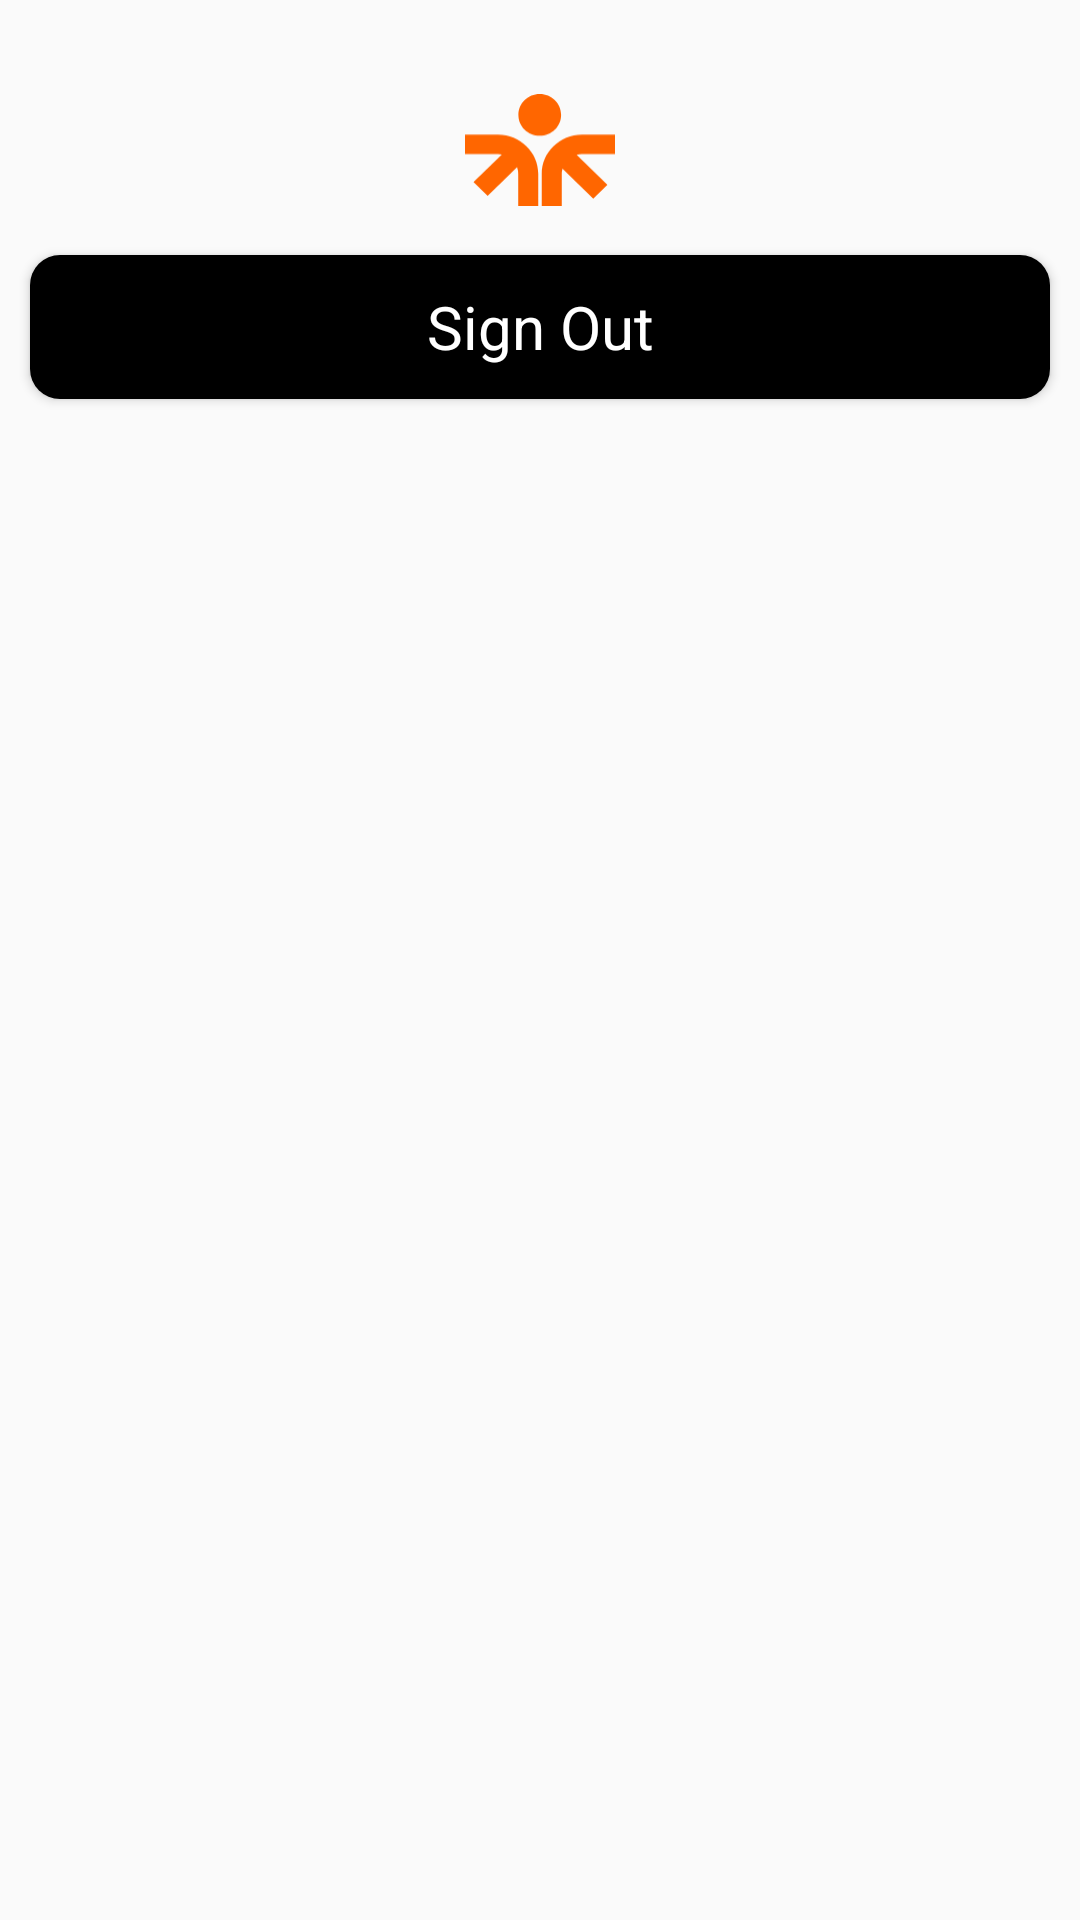

Android layout source for this screen:
<!-- AndroidManifest.xml: application theme Theme.StudyBuddy -->
<!-- res/layout/activity_profile.xml -->
<?xml version="1.0" encoding="utf-8"?>
<RelativeLayout xmlns:android="http://schemas.android.com/apk/res/android"
    xmlns:app="http://schemas.android.com/apk/res-auto"
    xmlns:tools="http://schemas.android.com/tools"
    android:layout_width="match_parent"
    android:layout_height="match_parent"
    tools:context=".activities.Profile">

    
    <LinearLayout
        android:layout_marginTop="25sp"
        android:id="@+id/logoLayout"
        android:layout_width="match_parent"
        android:layout_height="wrap_content"
        android:layout_centerInParent="true"
        android:gravity="center"
        android:orientation="horizontal"
        android:layout_alignParentTop="true">

        <ImageView
            android:layout_width="@dimen/logo_w"
            android:layout_height="@dimen/logo_h"
            android:contentDescription="@string/app_logo"
            android:src="@drawable/ic_logo" />
    </LinearLayout>

    <Button
        android:layout_width="match_parent"
        android:layout_height="wrap_content"
        android:layout_below="@+id/logoLayout"
        android:layout_margin="10sp"
        android:background="@drawable/button_background"
        android:text="@string/sign_out"
        style="@style/button_dashboard_secondary_text_style"
        android:onClick="sign_out"/>

</RelativeLayout>
<!-- resources referenced by this layout -->
<resources>
  <dimen name="logo_h">50sp</dimen>
  <dimen name="logo_w">50sp</dimen>
  <!-- drawable button_background (drawable-v24) -->
  <?xml version="1.0" encoding="utf-8"?>
  <shape xmlns:android="http://schemas.android.com/apk/res/android" android:shape="rectangle">
      <solid android:color="@color/primary"/>
      <corners android:radius="@dimen/dashboard_button_corner_radius"/>
  </shape>
  <!-- drawable ic_logo (drawable) -->
  <vector xmlns:android="http://schemas.android.com/apk/res/android"
      android:width="194.22dp"
      android:height="145.14dp"
      android:viewportWidth="194.22"
      android:viewportHeight="145.14">
    <path
        android:pathData="M96.79,0c-15.27,0 -27.65,12.09 -27.65,27s12.38,27 27.65,27 27.65,-12.09 27.65,-27S112.06,0 96.79,0ZM42.72,52.53c28.78,0 52.12,22.79 52.12,50.89v41.71L68.91,145.14L68.91,103.42a25,25 0,0 0,-1.49 -8.54l-38.08,37.18 -18.33,-17.9 36.72,-35.86a26.95,26.95 0,0 0,-5.01 -0.47L0,77.85L0,52.53ZM151.5,52.53c-28.78,0 -52.12,22.79 -52.12,50.89v41.71L125.3,145.14L125.3,103.42a25.05,25.05 0,0 1,0.93 -6.77l39.83,38.9 18.33,-17.9L144.56,78.76a26.82,26.82 0,0 1,6.94 -0.91h42.72L194.22,52.53Z"
        android:fillColor="#f60"
        android:fillType="evenOdd"/>
  </vector>
  <string name="app_logo">App Logo</string>
  <string name="sign_out">Sign Out</string>
  <style name="button_dashboard_secondary_text_style" parent="TextAppearance.AppCompat.Button">
          <item name="fontFamily">@font/ibmplexsanssemibold</item>
          <item name="android:textColor">@color/background</item>
          <item name="android:textSize">20sp</item>
          <item name="android:textAllCaps">false</item>
      </style>
  <style name="Theme.StudyBuddy" parent="Theme.AppCompat.Light.NoActionBar">
          
          <item name="colorPrimary">@color/white</item>
          <item name="colorPrimaryVariant">@color/editTextColorNotOnFocus</item>
          <item name="colorOnPrimary">@color/black</item>
  
          
          <item name="colorSecondary">@color/accent_secondary</item>
          <item name="colorSecondaryVariant">@color/accent_secondary</item>
          <item name="colorOnSecondary">@color/primary</item>
          
          <item name="android:statusBarColor" tools:targetApi="l">?attr/colorOnPrimary</item>
          
          <item name="colorAccent">@color/accent_primary</item>
  
          <item name="actionBarItemBackground">@color/textPrimary</item>
      </style>
  <color name="primary">#000000</color>
  <dimen name="dashboard_button_corner_radius">10dp</dimen>
  <color name="background">#ffff</color>
  <color name="white">#FFFFFFFF</color>
  <color name="editTextColorNotOnFocus">#ffff</color>
  <color name="black">#FF000000</color>
  <color name="accent_secondary">#0983FE</color>
  <color name="accent_primary">#f60</color>
  <color name="textPrimary">#000000</color>
</resources>
